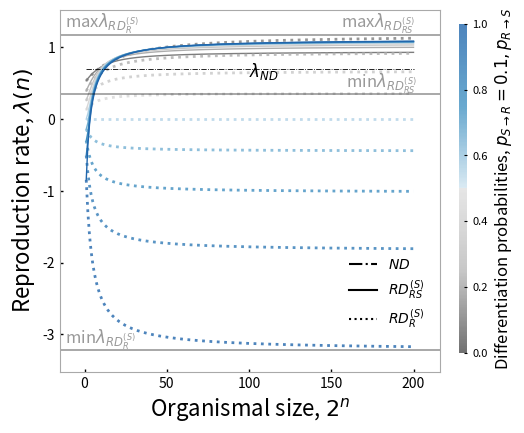

Generate this figure with matplotlib:
#!/usr/bin/env python3
# -*- coding: utf-8 -*-
"""
Created on Tue Mar 29 13:29:38 2022

[redacted]
"""

"""
f: fraction of germ cells
p1: p_{g->s}
p2: p_{s->g}
"""
import sys
import numpy as np
import matplotlib.pyplot as plt
import matplotlib as mpl
from matplotlib.lines import Line2D

#-------------------------------------------------------------------------------
# set display width
np.get_printoptions()['linewidth']
np.set_printoptions(linewidth=2000)

#-------------------------------------------------------------------------------
# fraction of germ-role with respect to n
def fra(n,p1,p2):
	return ((1-p1-p2)**n*p1+p2)/(p1+p2)

# growth time 
def time(alpha,beta,b,c,p1,p2,n):	
	t=0
	for i in range(1,n+1):
		f=fra(i-1,p1,p2)
		t_i=(1+c*(f*p1+beta*(1-f)*p2))/(1+b*(1-f)**alpha)
		t=t+t_i
	return t

# growth rate
def grate(alpha,beta,b,c,p1,p2,n):
	f=fra(n,p1,p2)
	dno=np.log((2**n)*f)
	numo=time(alpha,beta,b,c,p1,p2,n)
	return (dno)/(numo)

#----figure for changing p2----------------------------
from matplotlib.colors import LinearSegmentedColormap

import matplotlib as mpl
import numpy as np

def colorFader(c1,c2,mix=0): #fade (linear interpolate) from color c1 (at mix=0) to c2 (mix=1)
    c1=np.array(mpl.colors.to_rgb(c1))
    c2=np.array(mpl.colors.to_rgb(c2))
    return mpl.colors.to_hex((1-mix)*c1 + mix*c2)

def gra_c_list(c1,c2,c3,num_c):
	
	color_list=[]
	for x in range(num_c+1):
		color_list.append(colorFader(c1,c2,x/num_c))
		
	for x in range(num_c+1):
		color_list.append(colorFader(c2,c3,x/num_c))
	return color_list

col1=gra_c_list('#e0e0e0','#bababa','#4d4d4d',101) # grey
col2=gra_c_list('#d1e5f0','#4393c3','#2166ac',101) # blue
#col1=gra_c_list('#fddbc7','#d6604d','#67001f',101) #redd

color1=col1[::-1]+col2
#color1=col1=gra_c_list('#bababa','#4393c3','#2166ac',101)
					 
'''Parameters'''
n=200
alpha=beta=b=c=1

fig, ax = plt.subplots(1, 2, gridspec_kw={'width_ratios': [5,0.1]},figsize=(5.5, 4.7))
#plt.title("alpha=%s; beta=%s; b=%s; c=%s; n=%s"%(alpha,beta,b,c,n) )
start=8
x=np.linspace(1,n,n)
x1=np.linspace(-15,n+16,n+16+start+7)
x2=np.linspace(1,n,3)

cmap1 = LinearSegmentedColormap.from_list('mycmap', color1)
cmap2 = LinearSegmentedColormap.from_list('mycmap', color1)
c1 = np.arange(1,11)
norm1 = plt.Normalize(vmin=c1.min(), vmax=c1.max())
cmap1 = mpl.cm.ScalarMappable(norm=norm1, cmap=cmap1)
cmap1.set_array([])

"boundries"
#----------------- bound of growth rate; now it is based on isd
"isd and rd data"
sets=10
scale=1/sets

#--- grate for isd
rate_max_isd=[]
for j in range(1,sets):
	p1=scale*j 
	y_isd=[]
	for i in range(1,n+1):
		y_isd.append(grate(alpha,beta,b,c,p1,0,i))
	rate_max_isd.append(y_isd[-1])
	ax[0].plot(x, y_isd, ':',label="",c=cmap1.to_rgba( j+ 1),linewidth=2,alpha=0.8)
	rate_max=[]
	for k in range(1,2):
		p2=scale*k 
		y_rd=[]
		for i in range(1,n+1):
			y_rd.append(grate(alpha,beta,b,c,p1,p2,i))
		rate_max.append(y_rd[-1])
		# red dashes, blue squares and green triangles
		ax[0].plot(x, y_rd,'-',c=cmap1.to_rgba(j+1),linewidth=1,alpha=1)

# interval should be 0.1
M_grate=(1+b)*np.log(2*(1-scale))             # p_g->g=0.9 
m_grate=(1+b)*np.log(2*scale)             # but for p_{g->g}<0.5

# boundaries of isd
n_posi=170
alpha_bond=0.4
linewidth0=1.2
ax[0].plot(x1, [m_grate for i in x1], '-',c='k',linewidth=linewidth0,alpha=alpha_bond)			 
# lower boundary of rd and nd
h=0.1
grate_rd_mini=np.log(4)/(2+c*(1+beta))
ax[0].plot(x1, [M_grate for i in x1], '-',c='k',linewidth=linewidth0,alpha=alpha_bond)
ax[0].plot(x1, [grate_rd_mini for i in x1], '-',c='k',linewidth=linewidth0,alpha=alpha_bond)
ax[0].plot(x, [np.log(2) for i in x], '-.',c='k',linewidth=linewidth0*0.5,alpha=1)

ax[0].text(100,np.log(2)-0.1,r"$\lambda_{ND}$",color='k',fontsize=12,alpha=1)
ax[0].text(-12,M_grate+h,r"max$\lambda_{RD_{R}^{(S)}}$",fontsize=12,alpha=alpha_bond)			 
ax[0].text(-12,m_grate+h,r"min$\lambda_{RD_{R}^{(S)}}$",fontsize=12,alpha=alpha_bond)
ax[0].text(156,M_grate+h,r"max$\lambda_{RD_{RS}^{(S)}}$",fontsize=12,alpha=alpha_bond)			 
ax[0].text(159,grate_rd_mini+h,r"min$\lambda_{RD_{RS}^{(S)}}$",fontsize=12,alpha=alpha_bond)

# frame color
color_f="darkgray"
ax[0].spines['bottom'].set_color(color_f)
ax[0].spines['top'].set_color(color_f)
ax[0].spines['right'].set_color(color_f)
ax[0].spines['left'].set_color(color_f)
ax[0].tick_params(direction='in', length=2, width=1, colors='k')     # inout

ax[0].set_ylabel(r'Reproduction rate, $\lambda(n)$',fontsize=16)
ax[0].set_xlabel(r'Organismal size, $2^n$',fontsize=16)

#ax[0] = plt.gca()
ax[0].set_xlim([x[0]-2*start, x[-1]+2*start])
ax[0].set_ylim([m_grate-0.3, M_grate+0.35])

import matplotlib.lines as mlines
nd_line = mlines.Line2D([], [], color='k', linestyle='-.',label=r'$ND$')
rd_line = mlines.Line2D([], [], color='k', linestyle='-',label=r'$RD_{RS}^{(S)}$')
isd_line = mlines.Line2D([], [], color='k', linestyle=':',label=r'$RD_{R}^{(S)}$')

pos = ax[0].get_position()
ax[0].set_position([pos.x0, pos.y0, pos.width, pos.height])
#ax[0].legend(handles=[nd_line,rd_line,isd_line],loc='upper center', 
#		bbox_to_anchor=(0.5, 1.09),ncol=3,frameon=False,fontsize=11.5)
ax[0].legend(handles=[nd_line,rd_line,isd_line],loc='upper center', 
		bbox_to_anchor=(0.86, 0.35),ncol=1,frameon=False,fontsize=10)

#  color bar
img = ax[1].imshow(np.array([[0,1]]), cmap=cmap2,alpha=0.8)
img.set_visible(False)
ax[1].axis('off')
cbar_ax0 = fig.add_axes([0.85, 0.15, 0.016, 0.7])
cbar0 =fig.colorbar(img, cax=cbar_ax0,orientation="vertical")
cbar0.ax.tick_params(labelsize=8,length=2,direction='in')
cbar0.outline.set_visible(False)
cbar0.ax.set_ylabel(r'Differentiation probabilities, $p_{S \to R}=0.1, p_{R \to S}$', rotation=90,fontsize=12)

plt.show()
fig.savefig('./fig4_bounds_static.pdf', bbox_inches = 'tight')   # save figures


